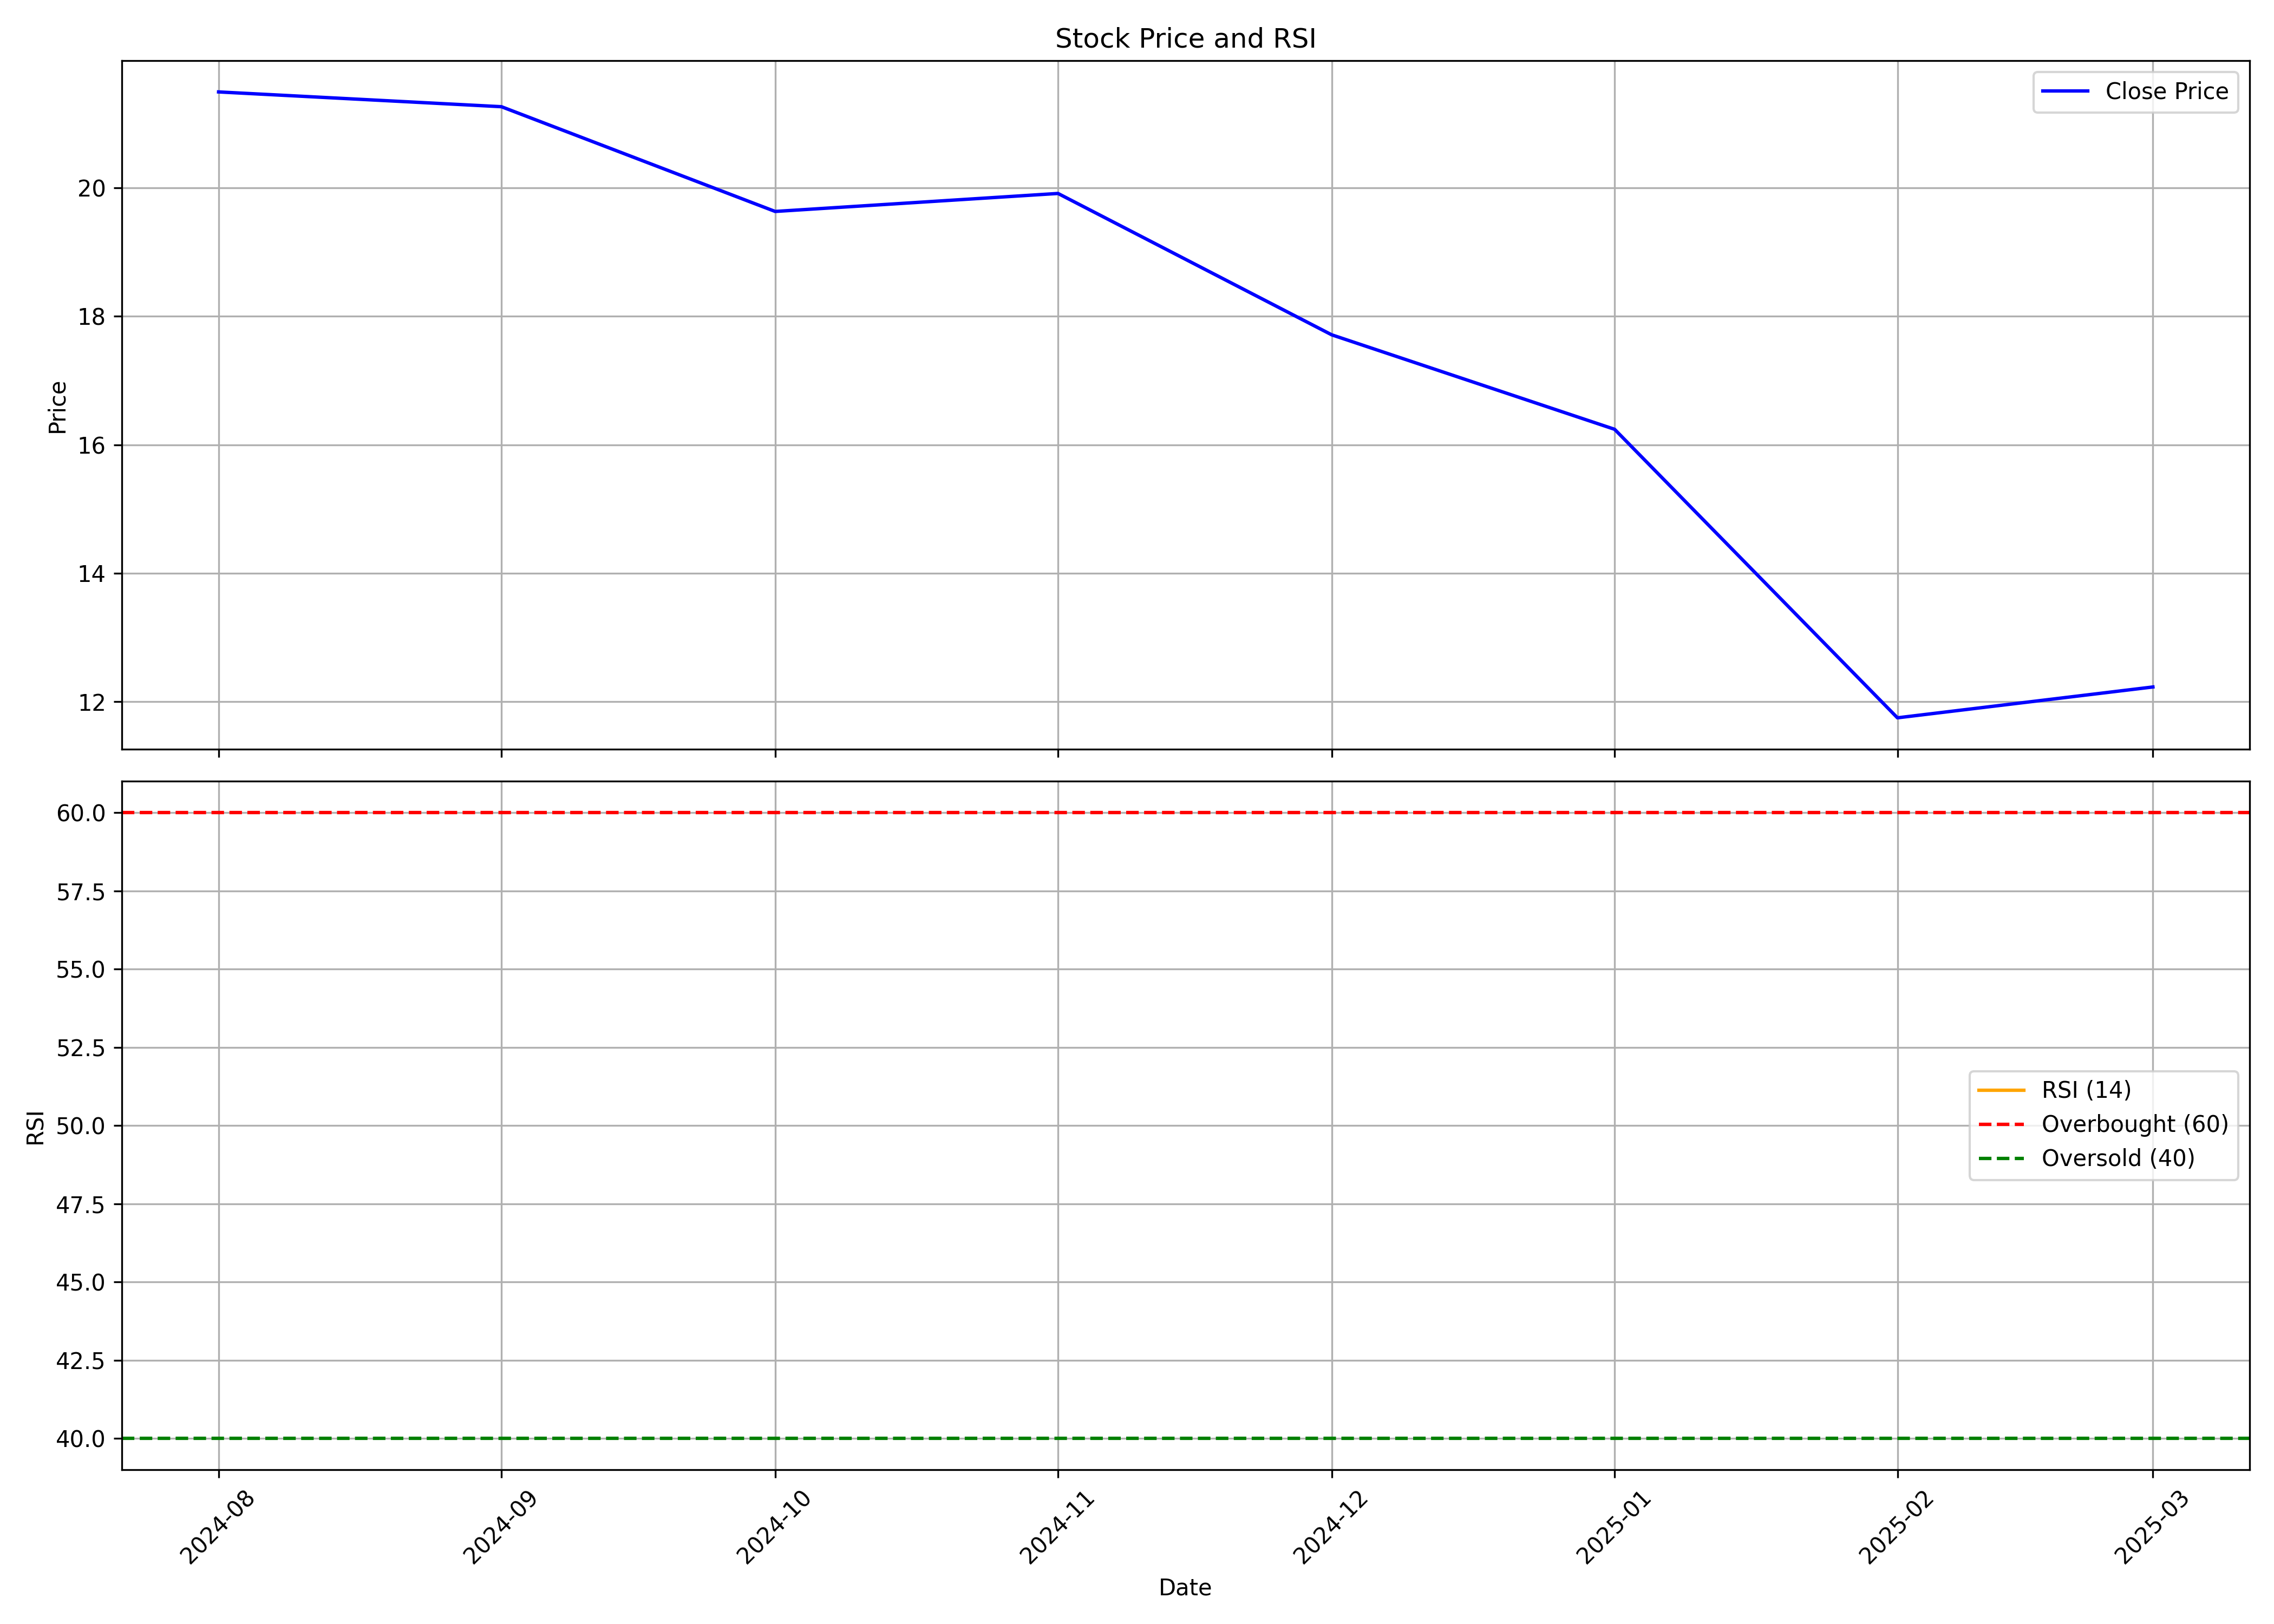

The file beside this chart, header and first rows:
, date, symbol, open, high, low, close, volume, rsi
0, 2024-08-01, ORTINGLOBE, 20.69, 24.82, 20.69, 21.49, 2062848, 
1, 2024-09-01, ORTINGLOBE, 21.49, 23.9, 19.55, 21.26, 1811161, 
2, 2024-10-01, ORTINGLOBE, 21.65, 22.98, 18.03, 19.63, 458657, 
3, 2024-11-01, ORTINGLOBE, 20.3, 22.09, 18.27, 19.91, 452987, 
4, 2024-12-01, ORTINGLOBE, 19.91, 20.05, 17.53, 17.71, 313910, 
5, 2025-01-01, ORTINGLOBE, 17.83, 18.46, 15.25, 16.24, 315314, 
6, 2025-02-01, ORTINGLOBE, 16.94, 17.48, 10.44, 11.75, 424044, 
7, 2025-03-01, ORTINGLOBE, 12.0, 13.2, 10.99, 12.23, 321133, 
